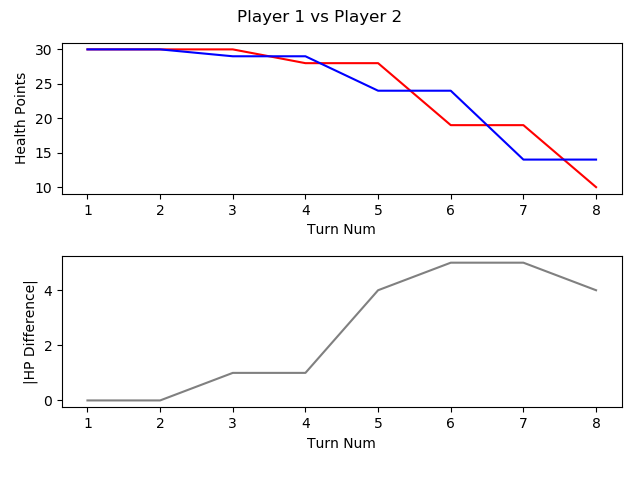

The table this chart was drawn from, first rows:
, TURN_NO, P1_HEALTH, P2_HEALTH, CURRENT_PLAYER, AMOUNTHEALEDTHISTURN, NUMATTACKSTHISTURN, NUMCARDSDRAWNTHISTURN, NUMCARDSPLAYEDTHISTURN, NUMCARDSTODRAW, NUMELEMENTALSPLAYEDLASTTURN, NUMELEMENTALSPLAYEDTHISTURN, NUMFRIENDLYMINIONSTHATATTACKEDTHISTURN, NUMFRIENDLYMINIONSTHATDIEDTHISTURN, NUMMINIONSPLAYEDTHISTURN, NUMMINIONSPLAYERKILLEDTHISTURN, NUMOPTIONSPLAYEDTHISTURN, NUMSECRETSPLAYEDTHISGAME, NUMSPELLSPLAYEDTHISGAME, NUMTIMESHEROPOWERUSEDTHISGAME
1, 1, 30, 30, P1 Roffle, 0, 0, 1, 1, 0, 0, 0, 0, 0, 1, 0, 1.0, 0.0, 0.0, 0.0
2, 2, 30, 30, P2 Viper, 0, 0, 1, 2, 0, 0, 0, 0, 0, 1, 0, 2.0, 0.0, 1.0, 
3, 3, 30, 29, P1 Roffle, 0, 0, 1, 1, 0, 0, 0, 1, 0, 1, 0, 2.0, 0.0, 0.0, 
4, 4, 28, 29, P2 Viper, 0, 0, 1, 2, 0, 0, 0, 1, 0, 2, 0, 3.0, 0.0, , 
5, 5, 28, 24, P1 Roffle, 0, 0, 1, 1, 0, 0, 0, 2, 0, 1, 1, 3.0, 0.0, , 
6, 6, 19, 24, P2 Viper, 0, 0, 1, 2, 0, 0, 0, 3, 1, 1, 1, , , , 
7, 7, 19, 14, P1 Roffle, 0, 0, 1, 2, 0, 0, 0, 3, 0, 2, 3, , , , 
8, 8, 10, 14, P2 Viper, 0, 0, 1, 1, 0, 0, 0, 3, 0, 1, 0, 4.0, , , 
